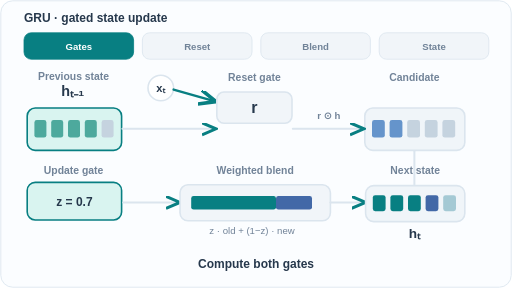
t = 0.00 s
t = 1.50 s: frame unchanged from t = 0.00 s, image omitted
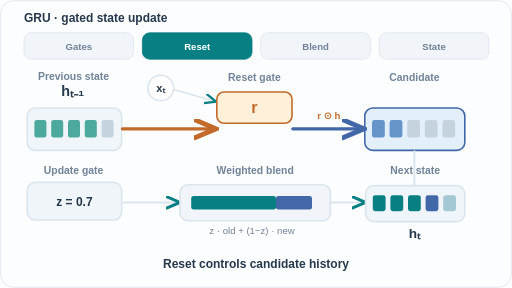
t = 2.50 s
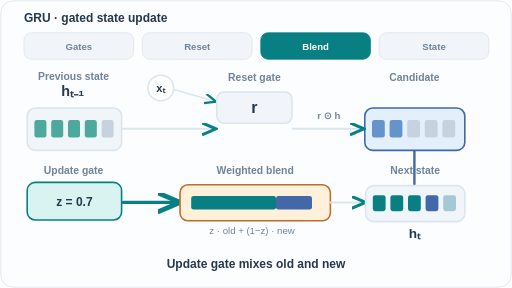
t = 4.00 s
t = 5.50 s: frame unchanged from t = 4.00 s, image omitted
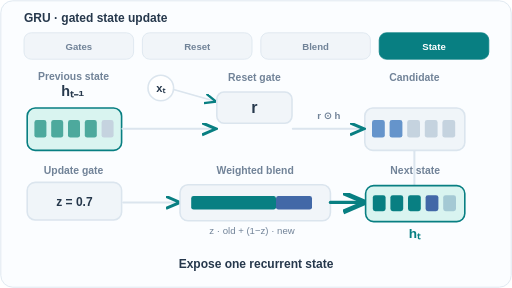
t = 6.50 s

The animated SVG that drew these frames (rendered in a browser with its animation timeline set to each time). Animation: 4 SMIL elements (animate=4); one cycle of 8.00 s, repeats indefinitely.

<svg xmlns="http://www.w3.org/2000/svg" viewBox="0 0 640 360" role="img" aria-labelledby="title desc"><title id="title">GRU: reset and update gates</title><desc id="desc">Four schematic stages show the reset gate controlling the candidate, and the update gate retaining 70 percent of old state in this illustration. The Cho et al. convention uses z for retention.</desc><defs><marker id="arrow-teal" markerWidth="8" markerHeight="8" refX="7" refY="3" orient="auto"><path d="M0 0 L7 3 L0 6" fill="none" stroke="#087f82" stroke-width="1.5"/></marker><marker id="arrow-blue" markerWidth="8" markerHeight="8" refX="7" refY="3" orient="auto"><path d="M0 0 L7 3 L0 6" fill="none" stroke="#4268a7" stroke-width="1.5"/></marker><marker id="arrow-orange" markerWidth="8" markerHeight="8" refX="7" refY="3" orient="auto"><path d="M0 0 L7 3 L0 6" fill="none" stroke="#c16a29" stroke-width="1.5"/></marker></defs><style>@media (prefers-reduced-motion:reduce){.frame{display:none!important}.reduced{display:inline!important}}</style><g class="reduced" display="none"><rect x="0" y="0" width="640" height="360" rx="16" fill="#fbfdff" stroke="none" stroke-width="0"/><rect x="1" y="1" width="638" height="358" rx="15" fill="none" stroke="#dbe5ee" stroke-width="1"/><text x="30" y="27" fill="#26384c" font-family="Arial,Helvetica,sans-serif" font-size="15" font-weight="700" text-anchor="start">GRU · gated state update</text><rect x="30" y="41" width="137" height="33" rx="9" fill="#f1f5f9" stroke="#dbe5ee" stroke-width="1"/><text x="98.5" y="62" fill="#718398" font-family="Arial,Helvetica,sans-serif" font-size="12" font-weight="600" text-anchor="middle">Gates</text><rect x="178" y="41" width="137" height="33" rx="9" fill="#f1f5f9" stroke="#dbe5ee" stroke-width="1"/><text x="246.5" y="62" fill="#718398" font-family="Arial,Helvetica,sans-serif" font-size="12" font-weight="600" text-anchor="middle">Reset</text><rect x="326" y="41" width="137" height="33" rx="9" fill="#f1f5f9" stroke="#dbe5ee" stroke-width="1"/><text x="394.5" y="62" fill="#718398" font-family="Arial,Helvetica,sans-serif" font-size="12" font-weight="600" text-anchor="middle">Blend</text><rect x="474" y="41" width="137" height="33" rx="9" fill="#087f82" stroke="#087f82" stroke-width="1"/><text x="542.5" y="62" fill="#fff" font-family="Arial,Helvetica,sans-serif" font-size="12" font-weight="600" text-anchor="middle">State</text><text x="92" y="100" fill="#718398" font-family="Arial,Helvetica,sans-serif" font-size="13" font-weight="600" text-anchor="middle">Previous state</text><text x="91" y="120" fill="#26384c" font-family="Arial,Helvetica,sans-serif" font-size="18" font-weight="700" text-anchor="middle">hₜ₋₁</text><rect x="34" y="135" width="118" height="53" rx="10" fill="#d9f4f0" stroke="#087f82" stroke-width="2"/><rect x="43" y="150" width="15" height="22" rx="3" fill="#4da99d" stroke="none" stroke-width="0"/><rect x="64" y="150" width="15" height="22" rx="3" fill="#4da99d" stroke="none" stroke-width="0"/><rect x="85" y="150" width="15" height="22" rx="3" fill="#4da99d" stroke="none" stroke-width="0"/><rect x="106" y="150" width="15" height="22" rx="3" fill="#4da99d" stroke="none" stroke-width="0"/><rect x="127" y="150" width="15" height="22" rx="3" fill="#c5d3df" stroke="none" stroke-width="0"/><circle cx="201" cy="110" r="16" fill="#fff" stroke="#dbe5ee" stroke-width="2"/><text x="201" y="115" fill="#26384c" font-family="Arial,Helvetica,sans-serif" font-size="14" font-weight="700" text-anchor="middle">xₜ</text><path d="M217 112 L270 127" fill="none" stroke="#dbe5ee" stroke-width="2" stroke-linecap="round"  marker-end="url(#arrow-teal)"/><text x="318" y="101" fill="#718398" font-family="Arial,Helvetica,sans-serif" font-size="13" font-weight="600" text-anchor="middle">Reset gate</text><rect x="271" y="115" width="94" height="39" rx="9" fill="#f1f5f9" stroke="#dbe5ee" stroke-width="2"/><text x="318" y="141" fill="#26384c" font-family="Arial,Helvetica,sans-serif" font-size="20" font-weight="700" text-anchor="middle">r</text><text x="518" y="101" fill="#718398" font-family="Arial,Helvetica,sans-serif" font-size="13" font-weight="600" text-anchor="middle">Candidate</text><rect x="456" y="135" width="125" height="53" rx="10" fill="#f0f5f9" stroke="#dbe5ee" stroke-width="2"/><rect x="465" y="150" width="16" height="22" rx="3" fill="#6594cb" stroke="none" stroke-width="0"/><rect x="487" y="150" width="16" height="22" rx="3" fill="#6594cb" stroke="none" stroke-width="0"/><rect x="509" y="150" width="16" height="22" rx="3" fill="#c5d3df" stroke="none" stroke-width="0"/><rect x="531" y="150" width="16" height="22" rx="3" fill="#c5d3df" stroke="none" stroke-width="0"/><rect x="553" y="150" width="16" height="22" rx="3" fill="#c5d3df" stroke="none" stroke-width="0"/><path d="M153 161 L270 161" fill="none" stroke="#dbe5ee" stroke-width="2.5" stroke-linecap="round"  marker-end="url(#arrow-teal)"/><path d="M366 161 L455 161" fill="none" stroke="#dbe5ee" stroke-width="2.5" stroke-linecap="round"  marker-end="url(#arrow-teal)"/><text x="411" y="149" fill="#718398" font-family="Arial,Helvetica,sans-serif" font-size="12" font-weight="600" text-anchor="middle">r ⊙ h</text><text x="92" y="217" fill="#718398" font-family="Arial,Helvetica,sans-serif" font-size="13" font-weight="600" text-anchor="middle">Update gate</text><rect x="34" y="228" width="118" height="47" rx="10" fill="#f0f5f9" stroke="#dbe5ee" stroke-width="2"/><text x="93" y="258" fill="#26384c" font-family="Arial,Helvetica,sans-serif" font-size="15" font-weight="700" text-anchor="middle">z = 0.7</text><path d="M154 253 L225 253" fill="none" stroke="#dbe5ee" stroke-width="2.5" stroke-linecap="round"  marker-end="url(#arrow-teal)"/><text x="319" y="218" fill="#718398" font-family="Arial,Helvetica,sans-serif" font-size="13" font-weight="600" text-anchor="middle">Weighted blend</text><rect x="225" y="231" width="188" height="45" rx="10" fill="#f1f5f9" stroke="#dbe5ee" stroke-width="2"/><rect x="239" y="245" width="106" height="17" rx="3" fill="#087f82" stroke="none" stroke-width="0"/><rect x="345" y="245" width="45" height="17" rx="3" fill="#4268a7" stroke="none" stroke-width="0"/><text x="315" y="293" fill="#718398" font-family="Arial,Helvetica,sans-serif" font-size="12" font-weight="500" text-anchor="middle">z · old  +  (1−z) · new</text><path d="M518 189 L518 234" fill="none" stroke="#dbe5ee" stroke-width="2.5" stroke-linecap="round"  /><path d="M413 253 L457 253" fill="none" stroke="#087f82" stroke-width="4" stroke-linecap="round"  marker-end="url(#arrow-teal)"/><text x="519" y="217" fill="#718398" font-family="Arial,Helvetica,sans-serif" font-size="13" font-weight="600" text-anchor="middle">Next state</text><rect x="457" y="232" width="124" height="45" rx="10" fill="#d9f4f0" stroke="#087f82" stroke-width="2"/><rect x="466" y="244" width="16" height="20" rx="3" fill="#087f82" stroke="none" stroke-width="0"/><rect x="488" y="244" width="16" height="20" rx="3" fill="#087f82" stroke="none" stroke-width="0"/><rect x="510" y="244" width="16" height="20" rx="3" fill="#087f82" stroke="none" stroke-width="0"/><rect x="532" y="244" width="16" height="20" rx="3" fill="#4268a7" stroke="none" stroke-width="0"/><rect x="554" y="244" width="16" height="20" rx="3" fill="#a4c9d4" stroke="none" stroke-width="0"/><text x="518" y="297" fill="#087f82" font-family="Arial,Helvetica,sans-serif" font-size="17" font-weight="700" text-anchor="middle">hₜ</text><text x="320" y="335" fill="#26384c" font-family="Arial,Helvetica,sans-serif" font-size="15" font-weight="600" text-anchor="middle">Expose one recurrent state</text></g><g class="frame" opacity="1"><rect x="0" y="0" width="640" height="360" rx="16" fill="#fbfdff" stroke="none" stroke-width="0"/><rect x="1" y="1" width="638" height="358" rx="15" fill="none" stroke="#dbe5ee" stroke-width="1"/><text x="30" y="27" fill="#26384c" font-family="Arial,Helvetica,sans-serif" font-size="15" font-weight="700" text-anchor="start">GRU · gated state update</text><rect x="30" y="41" width="137" height="33" rx="9" fill="#087f82" stroke="#087f82" stroke-width="1"/><text x="98.5" y="62" fill="#fff" font-family="Arial,Helvetica,sans-serif" font-size="12" font-weight="600" text-anchor="middle">Gates</text><rect x="178" y="41" width="137" height="33" rx="9" fill="#f1f5f9" stroke="#dbe5ee" stroke-width="1"/><text x="246.5" y="62" fill="#718398" font-family="Arial,Helvetica,sans-serif" font-size="12" font-weight="600" text-anchor="middle">Reset</text><rect x="326" y="41" width="137" height="33" rx="9" fill="#f1f5f9" stroke="#dbe5ee" stroke-width="1"/><text x="394.5" y="62" fill="#718398" font-family="Arial,Helvetica,sans-serif" font-size="12" font-weight="600" text-anchor="middle">Blend</text><rect x="474" y="41" width="137" height="33" rx="9" fill="#f1f5f9" stroke="#dbe5ee" stroke-width="1"/><text x="542.5" y="62" fill="#718398" font-family="Arial,Helvetica,sans-serif" font-size="12" font-weight="600" text-anchor="middle">State</text><text x="92" y="100" fill="#718398" font-family="Arial,Helvetica,sans-serif" font-size="13" font-weight="600" text-anchor="middle">Previous state</text><text x="91" y="120" fill="#26384c" font-family="Arial,Helvetica,sans-serif" font-size="18" font-weight="700" text-anchor="middle">hₜ₋₁</text><rect x="34" y="135" width="118" height="53" rx="10" fill="#d9f4f0" stroke="#087f82" stroke-width="2"/><rect x="43" y="150" width="15" height="22" rx="3" fill="#4da99d" stroke="none" stroke-width="0"/><rect x="64" y="150" width="15" height="22" rx="3" fill="#4da99d" stroke="none" stroke-width="0"/><rect x="85" y="150" width="15" height="22" rx="3" fill="#4da99d" stroke="none" stroke-width="0"/><rect x="106" y="150" width="15" height="22" rx="3" fill="#4da99d" stroke="none" stroke-width="0"/><rect x="127" y="150" width="15" height="22" rx="3" fill="#c5d3df" stroke="none" stroke-width="0"/><circle cx="201" cy="110" r="16" fill="#fff" stroke="#dbe5ee" stroke-width="2"/><text x="201" y="115" fill="#26384c" font-family="Arial,Helvetica,sans-serif" font-size="14" font-weight="700" text-anchor="middle">xₜ</text><path d="M217 112 L270 127" fill="none" stroke="#087f82" stroke-width="3" stroke-linecap="round"  marker-end="url(#arrow-teal)"/><text x="318" y="101" fill="#718398" font-family="Arial,Helvetica,sans-serif" font-size="13" font-weight="600" text-anchor="middle">Reset gate</text><rect x="271" y="115" width="94" height="39" rx="9" fill="#f1f5f9" stroke="#dbe5ee" stroke-width="2"/><text x="318" y="141" fill="#26384c" font-family="Arial,Helvetica,sans-serif" font-size="20" font-weight="700" text-anchor="middle">r</text><text x="518" y="101" fill="#718398" font-family="Arial,Helvetica,sans-serif" font-size="13" font-weight="600" text-anchor="middle">Candidate</text><rect x="456" y="135" width="125" height="53" rx="10" fill="#f0f5f9" stroke="#dbe5ee" stroke-width="2"/><rect x="465" y="150" width="16" height="22" rx="3" fill="#6594cb" stroke="none" stroke-width="0"/><rect x="487" y="150" width="16" height="22" rx="3" fill="#6594cb" stroke="none" stroke-width="0"/><rect x="509" y="150" width="16" height="22" rx="3" fill="#c5d3df" stroke="none" stroke-width="0"/><rect x="531" y="150" width="16" height="22" rx="3" fill="#c5d3df" stroke="none" stroke-width="0"/><rect x="553" y="150" width="16" height="22" rx="3" fill="#c5d3df" stroke="none" stroke-width="0"/><path d="M153 161 L270 161" fill="none" stroke="#dbe5ee" stroke-width="2.5" stroke-linecap="round"  marker-end="url(#arrow-teal)"/><path d="M366 161 L455 161" fill="none" stroke="#dbe5ee" stroke-width="2.5" stroke-linecap="round"  marker-end="url(#arrow-teal)"/><text x="411" y="149" fill="#718398" font-family="Arial,Helvetica,sans-serif" font-size="12" font-weight="600" text-anchor="middle">r ⊙ h</text><text x="92" y="217" fill="#718398" font-family="Arial,Helvetica,sans-serif" font-size="13" font-weight="600" text-anchor="middle">Update gate</text><rect x="34" y="228" width="118" height="47" rx="10" fill="#d9f4f0" stroke="#087f82" stroke-width="2"/><text x="93" y="258" fill="#26384c" font-family="Arial,Helvetica,sans-serif" font-size="15" font-weight="700" text-anchor="middle">z = 0.7</text><path d="M154 253 L225 253" fill="none" stroke="#dbe5ee" stroke-width="2.5" stroke-linecap="round"  marker-end="url(#arrow-teal)"/><text x="319" y="218" fill="#718398" font-family="Arial,Helvetica,sans-serif" font-size="13" font-weight="600" text-anchor="middle">Weighted blend</text><rect x="225" y="231" width="188" height="45" rx="10" fill="#f1f5f9" stroke="#dbe5ee" stroke-width="2"/><rect x="239" y="245" width="106" height="17" rx="3" fill="#087f82" stroke="none" stroke-width="0"/><rect x="345" y="245" width="45" height="17" rx="3" fill="#4268a7" stroke="none" stroke-width="0"/><text x="315" y="293" fill="#718398" font-family="Arial,Helvetica,sans-serif" font-size="12" font-weight="500" text-anchor="middle">z · old  +  (1−z) · new</text><path d="M518 189 L518 234" fill="none" stroke="#dbe5ee" stroke-width="2.5" stroke-linecap="round"  /><path d="M413 253 L457 253" fill="none" stroke="#dbe5ee" stroke-width="2.5" stroke-linecap="round"  marker-end="url(#arrow-teal)"/><text x="519" y="217" fill="#718398" font-family="Arial,Helvetica,sans-serif" font-size="13" font-weight="600" text-anchor="middle">Next state</text><rect x="457" y="232" width="124" height="45" rx="10" fill="#f0f5f9" stroke="#dbe5ee" stroke-width="2"/><rect x="466" y="244" width="16" height="20" rx="3" fill="#087f82" stroke="none" stroke-width="0"/><rect x="488" y="244" width="16" height="20" rx="3" fill="#087f82" stroke="none" stroke-width="0"/><rect x="510" y="244" width="16" height="20" rx="3" fill="#087f82" stroke="none" stroke-width="0"/><rect x="532" y="244" width="16" height="20" rx="3" fill="#4268a7" stroke="none" stroke-width="0"/><rect x="554" y="244" width="16" height="20" rx="3" fill="#a4c9d4" stroke="none" stroke-width="0"/><text x="518" y="297" fill="#26384c" font-family="Arial,Helvetica,sans-serif" font-size="17" font-weight="700" text-anchor="middle">hₜ</text><text x="320" y="335" fill="#26384c" font-family="Arial,Helvetica,sans-serif" font-size="15" font-weight="600" text-anchor="middle">Compute both gates</text><animate attributeName="opacity" calcMode="discrete" values="1;0;0;0;0" keyTimes="0;0.25;0.5;0.75;1" dur="8s" repeatCount="indefinite"/></g><g class="frame" opacity="0"><rect x="0" y="0" width="640" height="360" rx="16" fill="#fbfdff" stroke="none" stroke-width="0"/><rect x="1" y="1" width="638" height="358" rx="15" fill="none" stroke="#dbe5ee" stroke-width="1"/><text x="30" y="27" fill="#26384c" font-family="Arial,Helvetica,sans-serif" font-size="15" font-weight="700" text-anchor="start">GRU · gated state update</text><rect x="30" y="41" width="137" height="33" rx="9" fill="#f1f5f9" stroke="#dbe5ee" stroke-width="1"/><text x="98.5" y="62" fill="#718398" font-family="Arial,Helvetica,sans-serif" font-size="12" font-weight="600" text-anchor="middle">Gates</text><rect x="178" y="41" width="137" height="33" rx="9" fill="#087f82" stroke="#087f82" stroke-width="1"/><text x="246.5" y="62" fill="#fff" font-family="Arial,Helvetica,sans-serif" font-size="12" font-weight="600" text-anchor="middle">Reset</text><rect x="326" y="41" width="137" height="33" rx="9" fill="#f1f5f9" stroke="#dbe5ee" stroke-width="1"/><text x="394.5" y="62" fill="#718398" font-family="Arial,Helvetica,sans-serif" font-size="12" font-weight="600" text-anchor="middle">Blend</text><rect x="474" y="41" width="137" height="33" rx="9" fill="#f1f5f9" stroke="#dbe5ee" stroke-width="1"/><text x="542.5" y="62" fill="#718398" font-family="Arial,Helvetica,sans-serif" font-size="12" font-weight="600" text-anchor="middle">State</text><text x="92" y="100" fill="#718398" font-family="Arial,Helvetica,sans-serif" font-size="13" font-weight="600" text-anchor="middle">Previous state</text><text x="91" y="120" fill="#26384c" font-family="Arial,Helvetica,sans-serif" font-size="18" font-weight="700" text-anchor="middle">hₜ₋₁</text><rect x="34" y="135" width="118" height="53" rx="10" fill="#f0f5f9" stroke="#dbe5ee" stroke-width="2"/><rect x="43" y="150" width="15" height="22" rx="3" fill="#4da99d" stroke="none" stroke-width="0"/><rect x="64" y="150" width="15" height="22" rx="3" fill="#4da99d" stroke="none" stroke-width="0"/><rect x="85" y="150" width="15" height="22" rx="3" fill="#4da99d" stroke="none" stroke-width="0"/><rect x="106" y="150" width="15" height="22" rx="3" fill="#4da99d" stroke="none" stroke-width="0"/><rect x="127" y="150" width="15" height="22" rx="3" fill="#c5d3df" stroke="none" stroke-width="0"/><circle cx="201" cy="110" r="16" fill="#fff" stroke="#dbe5ee" stroke-width="2"/><text x="201" y="115" fill="#26384c" font-family="Arial,Helvetica,sans-serif" font-size="14" font-weight="700" text-anchor="middle">xₜ</text><path d="M217 112 L270 127" fill="none" stroke="#dbe5ee" stroke-width="2" stroke-linecap="round"  marker-end="url(#arrow-teal)"/><text x="318" y="101" fill="#718398" font-family="Arial,Helvetica,sans-serif" font-size="13" font-weight="600" text-anchor="middle">Reset gate</text><rect x="271" y="115" width="94" height="39" rx="9" fill="#fff0da" stroke="#c16a29" stroke-width="2"/><text x="318" y="141" fill="#c16a29" font-family="Arial,Helvetica,sans-serif" font-size="20" font-weight="700" text-anchor="middle">r</text><text x="518" y="101" fill="#718398" font-family="Arial,Helvetica,sans-serif" font-size="13" font-weight="600" text-anchor="middle">Candidate</text><rect x="456" y="135" width="125" height="53" rx="10" fill="#e4effc" stroke="#4268a7" stroke-width="2"/><rect x="465" y="150" width="16" height="22" rx="3" fill="#6594cb" stroke="none" stroke-width="0"/><rect x="487" y="150" width="16" height="22" rx="3" fill="#6594cb" stroke="none" stroke-width="0"/><rect x="509" y="150" width="16" height="22" rx="3" fill="#c5d3df" stroke="none" stroke-width="0"/><rect x="531" y="150" width="16" height="22" rx="3" fill="#c5d3df" stroke="none" stroke-width="0"/><rect x="553" y="150" width="16" height="22" rx="3" fill="#c5d3df" stroke="none" stroke-width="0"/><path d="M153 161 L270 161" fill="none" stroke="#c16a29" stroke-width="4" stroke-linecap="round"  marker-end="url(#arrow-orange)"/><path d="M366 161 L455 161" fill="none" stroke="#4268a7" stroke-width="4" stroke-linecap="round"  marker-end="url(#arrow-blue)"/><text x="411" y="149" fill="#c16a29" font-family="Arial,Helvetica,sans-serif" font-size="12" font-weight="600" text-anchor="middle">r ⊙ h</text><text x="92" y="217" fill="#718398" font-family="Arial,Helvetica,sans-serif" font-size="13" font-weight="600" text-anchor="middle">Update gate</text><rect x="34" y="228" width="118" height="47" rx="10" fill="#f0f5f9" stroke="#dbe5ee" stroke-width="2"/><text x="93" y="258" fill="#26384c" font-family="Arial,Helvetica,sans-serif" font-size="15" font-weight="700" text-anchor="middle">z = 0.7</text><path d="M154 253 L225 253" fill="none" stroke="#dbe5ee" stroke-width="2.5" stroke-linecap="round"  marker-end="url(#arrow-teal)"/><text x="319" y="218" fill="#718398" font-family="Arial,Helvetica,sans-serif" font-size="13" font-weight="600" text-anchor="middle">Weighted blend</text><rect x="225" y="231" width="188" height="45" rx="10" fill="#f1f5f9" stroke="#dbe5ee" stroke-width="2"/><rect x="239" y="245" width="106" height="17" rx="3" fill="#087f82" stroke="none" stroke-width="0"/><rect x="345" y="245" width="45" height="17" rx="3" fill="#4268a7" stroke="none" stroke-width="0"/><text x="315" y="293" fill="#718398" font-family="Arial,Helvetica,sans-serif" font-size="12" font-weight="500" text-anchor="middle">z · old  +  (1−z) · new</text><path d="M518 189 L518 234" fill="none" stroke="#dbe5ee" stroke-width="2.5" stroke-linecap="round"  /><path d="M413 253 L457 253" fill="none" stroke="#dbe5ee" stroke-width="2.5" stroke-linecap="round"  marker-end="url(#arrow-teal)"/><text x="519" y="217" fill="#718398" font-family="Arial,Helvetica,sans-serif" font-size="13" font-weight="600" text-anchor="middle">Next state</text><rect x="457" y="232" width="124" height="45" rx="10" fill="#f0f5f9" stroke="#dbe5ee" stroke-width="2"/><rect x="466" y="244" width="16" height="20" rx="3" fill="#087f82" stroke="none" stroke-width="0"/><rect x="488" y="244" width="16" height="20" rx="3" fill="#087f82" stroke="none" stroke-width="0"/><rect x="510" y="244" width="16" height="20" rx="3" fill="#087f82" stroke="none" stroke-width="0"/><rect x="532" y="244" width="16" height="20" rx="3" fill="#4268a7" stroke="none" stroke-width="0"/><rect x="554" y="244" width="16" height="20" rx="3" fill="#a4c9d4" stroke="none" stroke-width="0"/><text x="518" y="297" fill="#26384c" font-family="Arial,Helvetica,sans-serif" font-size="17" font-weight="700" text-anchor="middle">hₜ</text><text x="320" y="335" fill="#26384c" font-family="Arial,Helvetica,sans-serif" font-size="15" font-weight="600" text-anchor="middle">Reset controls candidate history</text><animate attributeName="opacity" calcMode="discrete" values="0;1;0;0;0" keyTimes="0;0.25;0.5;0.75;1" dur="8s" repeatCount="indefinite"/></g><g class="frame" opacity="0"><rect x="0" y="0" width="640" height="360" rx="16" fill="#fbfdff" stroke="none" stroke-width="0"/><rect x="1" y="1" width="638" height="358" rx="15" fill="none" stroke="#dbe5ee" stroke-width="1"/><text x="30" y="27" fill="#26384c" font-family="Arial,Helvetica,sans-serif" font-size="15" font-weight="700" text-anchor="start">GRU · gated state update</text><rect x="30" y="41" width="137" height="33" rx="9" fill="#f1f5f9" stroke="#dbe5ee" stroke-width="1"/><text x="98.5" y="62" fill="#718398" font-family="Arial,Helvetica,sans-serif" font-size="12" font-weight="600" text-anchor="middle">Gates</text><rect x="178" y="41" width="137" height="33" rx="9" fill="#f1f5f9" stroke="#dbe5ee" stroke-width="1"/><text x="246.5" y="62" fill="#718398" font-family="Arial,Helvetica,sans-serif" font-size="12" font-weight="600" text-anchor="middle">Reset</text><rect x="326" y="41" width="137" height="33" rx="9" fill="#087f82" stroke="#087f82" stroke-width="1"/><text x="394.5" y="62" fill="#fff" font-family="Arial,Helvetica,sans-serif" font-size="12" font-weight="600" text-anchor="middle">Blend</text><rect x="474" y="41" width="137" height="33" rx="9" fill="#f1f5f9" stroke="#dbe5ee" stroke-width="1"/><text x="542.5" y="62" fill="#718398" font-family="Arial,Helvetica,sans-serif" font-size="12" font-weight="600" text-anchor="middle">State</text><text x="92" y="100" fill="#718398" font-family="Arial,Helvetica,sans-serif" font-size="13" font-weight="600" text-anchor="middle">Previous state</text><text x="91" y="120" fill="#26384c" font-family="Arial,Helvetica,sans-serif" font-size="18" font-weight="700" text-anchor="middle">hₜ₋₁</text><rect x="34" y="135" width="118" height="53" rx="10" fill="#f0f5f9" stroke="#dbe5ee" stroke-width="2"/><rect x="43" y="150" width="15" height="22" rx="3" fill="#4da99d" stroke="none" stroke-width="0"/><rect x="64" y="150" width="15" height="22" rx="3" fill="#4da99d" stroke="none" stroke-width="0"/><rect x="85" y="150" width="15" height="22" rx="3" fill="#4da99d" stroke="none" stroke-width="0"/><rect x="106" y="150" width="15" height="22" rx="3" fill="#4da99d" stroke="none" stroke-width="0"/><rect x="127" y="150" width="15" height="22" rx="3" fill="#c5d3df" stroke="none" stroke-width="0"/><circle cx="201" cy="110" r="16" fill="#fff" stroke="#dbe5ee" stroke-width="2"/><text x="201" y="115" fill="#26384c" font-family="Arial,Helvetica,sans-serif" font-size="14" font-weight="700" text-anchor="middle">xₜ</text><path d="M217 112 L270 127" fill="none" stroke="#dbe5ee" stroke-width="2" stroke-linecap="round"  marker-end="url(#arrow-teal)"/><text x="318" y="101" fill="#718398" font-family="Arial,Helvetica,sans-serif" font-size="13" font-weight="600" text-anchor="middle">Reset gate</text><rect x="271" y="115" width="94" height="39" rx="9" fill="#f1f5f9" stroke="#dbe5ee" stroke-width="2"/><text x="318" y="141" fill="#26384c" font-family="Arial,Helvetica,sans-serif" font-size="20" font-weight="700" text-anchor="middle">r</text><text x="518" y="101" fill="#718398" font-family="Arial,Helvetica,sans-serif" font-size="13" font-weight="600" text-anchor="middle">Candidate</text><rect x="456" y="135" width="125" height="53" rx="10" fill="#e4effc" stroke="#4268a7" stroke-width="2"/><rect x="465" y="150" width="16" height="22" rx="3" fill="#6594cb" stroke="none" stroke-width="0"/><rect x="487" y="150" width="16" height="22" rx="3" fill="#6594cb" stroke="none" stroke-width="0"/><rect x="509" y="150" width="16" height="22" rx="3" fill="#c5d3df" stroke="none" stroke-width="0"/><rect x="531" y="150" width="16" height="22" rx="3" fill="#c5d3df" stroke="none" stroke-width="0"/><rect x="553" y="150" width="16" height="22" rx="3" fill="#c5d3df" stroke="none" stroke-width="0"/><path d="M153 161 L270 161" fill="none" stroke="#dbe5ee" stroke-width="2.5" stroke-linecap="round"  marker-end="url(#arrow-teal)"/><path d="M366 161 L455 161" fill="none" stroke="#dbe5ee" stroke-width="2.5" stroke-linecap="round"  marker-end="url(#arrow-teal)"/><text x="411" y="149" fill="#718398" font-family="Arial,Helvetica,sans-serif" font-size="12" font-weight="600" text-anchor="middle">r ⊙ h</text><text x="92" y="217" fill="#718398" font-family="Arial,Helvetica,sans-serif" font-size="13" font-weight="600" text-anchor="middle">Update gate</text><rect x="34" y="228" width="118" height="47" rx="10" fill="#d9f4f0" stroke="#087f82" stroke-width="2"/><text x="93" y="258" fill="#26384c" font-family="Arial,Helvetica,sans-serif" font-size="15" font-weight="700" text-anchor="middle">z = 0.7</text><path d="M154 253 L225 253" fill="none" stroke="#087f82" stroke-width="4" stroke-linecap="round"  marker-end="url(#arrow-teal)"/><text x="319" y="218" fill="#718398" font-family="Arial,Helvetica,sans-serif" font-size="13" font-weight="600" text-anchor="middle">Weighted blend</text><rect x="225" y="231" width="188" height="45" rx="10" fill="#fff0da" stroke="#c16a29" stroke-width="2"/><rect x="239" y="245" width="106" height="17" rx="3" fill="#087f82" stroke="none" stroke-width="0"/><rect x="345" y="245" width="45" height="17" rx="3" fill="#4268a7" stroke="none" stroke-width="0"/><text x="315" y="293" fill="#718398" font-family="Arial,Helvetica,sans-serif" font-size="12" font-weight="500" text-anchor="middle">z · old  +  (1−z) · new</text><path d="M518 189 L518 234" fill="none" stroke="#4268a7" stroke-width="3" stroke-linecap="round"  /><path d="M413 253 L457 253" fill="none" stroke="#dbe5ee" stroke-width="2.5" stroke-linecap="round"  marker-end="url(#arrow-teal)"/><text x="519" y="217" fill="#718398" font-family="Arial,Helvetica,sans-serif" font-size="13" font-weight="600" text-anchor="middle">Next state</text><rect x="457" y="232" width="124" height="45" rx="10" fill="#f0f5f9" stroke="#dbe5ee" stroke-width="2"/><rect x="466" y="244" width="16" height="20" rx="3" fill="#087f82" stroke="none" stroke-width="0"/><rect x="488" y="244" width="16" height="20" rx="3" fill="#087f82" stroke="none" stroke-width="0"/><rect x="510" y="244" width="16" height="20" rx="3" fill="#087f82" stroke="none" stroke-width="0"/><rect x="532" y="244" width="16" height="20" rx="3" fill="#4268a7" stroke="none" stroke-width="0"/><rect x="554" y="244" width="16" height="20" rx="3" fill="#a4c9d4" stroke="none" stroke-width="0"/><text x="518" y="297" fill="#26384c" font-family="Arial,Helvetica,sans-serif" font-size="17" font-weight="700" text-anchor="middle">hₜ</text><text x="320" y="335" fill="#26384c" font-family="Arial,Helvetica,sans-serif" font-size="15" font-weight="600" text-anchor="middle">Update gate mixes old and new</text><animate attributeName="opacity" calcMode="discrete" values="0;0;1;0;0" keyTimes="0;0.25;0.5;0.75;1" dur="8s" repeatCount="indefinite"/></g><g class="frame" opacity="0"><rect x="0" y="0" width="640" height="360" rx="16" fill="#fbfdff" stroke="none" stroke-width="0"/><rect x="1" y="1" width="638" height="358" rx="15" fill="none" stroke="#dbe5ee" stroke-width="1"/><text x="30" y="27" fill="#26384c" font-family="Arial,Helvetica,sans-serif" font-size="15" font-weight="700" text-anchor="start">GRU · gated state update</text><rect x="30" y="41" width="137" height="33" rx="9" fill="#f1f5f9" stroke="#dbe5ee" stroke-width="1"/><text x="98.5" y="62" fill="#718398" font-family="Arial,Helvetica,sans-serif" font-size="12" font-weight="600" text-anchor="middle">Gates</text><rect x="178" y="41" width="137" height="33" rx="9" fill="#f1f5f9" stroke="#dbe5ee" stroke-width="1"/><text x="246.5" y="62" fill="#718398" font-family="Arial,Helvetica,sans-serif" font-size="12" font-weight="600" text-anchor="middle">Reset</text><rect x="326" y="41" width="137" height="33" rx="9" fill="#f1f5f9" stroke="#dbe5ee" stroke-width="1"/><text x="394.5" y="62" fill="#718398" font-family="Arial,Helvetica,sans-serif" font-size="12" font-weight="600" text-anchor="middle">Blend</text><rect x="474" y="41" width="137" height="33" rx="9" fill="#087f82" stroke="#087f82" stroke-width="1"/><text x="542.5" y="62" fill="#fff" font-family="Arial,Helvetica,sans-serif" font-size="12" font-weight="600" text-anchor="middle">State</text><text x="92" y="100" fill="#718398" font-family="Arial,Helvetica,sans-serif" font-size="13" font-weight="600" text-anchor="middle">Previous state</text><text x="91" y="120" fill="#26384c" font-family="Arial,Helvetica,sans-serif" font-size="18" font-weight="700" text-anchor="middle">hₜ₋₁</text><rect x="34" y="135" width="118" height="53" rx="10" fill="#d9f4f0" stroke="#087f82" stroke-width="2"/><rect x="43" y="150" width="15" height="22" rx="3" fill="#4da99d" stroke="none" stroke-width="0"/><rect x="64" y="150" width="15" height="22" rx="3" fill="#4da99d" stroke="none" stroke-width="0"/><rect x="85" y="150" width="15" height="22" rx="3" fill="#4da99d" stroke="none" stroke-width="0"/><rect x="106" y="150" width="15" height="22" rx="3" fill="#4da99d" stroke="none" stroke-width="0"/><rect x="127" y="150" width="15" height="22" rx="3" fill="#c5d3df" stroke="none" stroke-width="0"/><circle cx="201" cy="110" r="16" fill="#fff" stroke="#dbe5ee" stroke-width="2"/><text x="201" y="115" fill="#26384c" font-family="Arial,Helvetica,sans-serif" font-size="14" font-weight="700" text-anchor="middle">xₜ</text><path d="M217 112 L270 127" fill="none" stroke="#dbe5ee" stroke-width="2" stroke-linecap="round"  marker-end="url(#arrow-teal)"/><text x="318" y="101" fill="#718398" font-family="Arial,Helvetica,sans-serif" font-size="13" font-weight="600" text-anchor="middle">Reset gate</text><rect x="271" y="115" width="94" height="39" rx="9" fill="#f1f5f9" stroke="#dbe5ee" stroke-width="2"/><text x="318" y="141" fill="#26384c" font-family="Arial,Helvetica,sans-serif" font-size="20" font-weight="700" text-anchor="middle">r</text><text x="518" y="101" fill="#718398" font-family="Arial,Helvetica,sans-serif" font-size="13" font-weight="600" text-anchor="middle">Candidate</text><rect x="456" y="135" width="125" height="53" rx="10" fill="#f0f5f9" stroke="#dbe5ee" stroke-width="2"/><rect x="465" y="150" width="16" height="22" rx="3" fill="#6594cb" stroke="none" stroke-width="0"/><rect x="487" y="150" width="16" height="22" rx="3" fill="#6594cb" stroke="none" stroke-width="0"/><rect x="509" y="150" width="16" height="22" rx="3" fill="#c5d3df" stroke="none" stroke-width="0"/><rect x="531" y="150" width="16" height="22" rx="3" fill="#c5d3df" stroke="none" stroke-width="0"/><rect x="553" y="150" width="16" height="22" rx="3" fill="#c5d3df" stroke="none" stroke-width="0"/><path d="M153 161 L270 161" fill="none" stroke="#dbe5ee" stroke-width="2.5" stroke-linecap="round"  marker-end="url(#arrow-teal)"/><path d="M366 161 L455 161" fill="none" stroke="#dbe5ee" stroke-width="2.5" stroke-linecap="round"  marker-end="url(#arrow-teal)"/><text x="411" y="149" fill="#718398" font-family="Arial,Helvetica,sans-serif" font-size="12" font-weight="600" text-anchor="middle">r ⊙ h</text><text x="92" y="217" fill="#718398" font-family="Arial,Helvetica,sans-serif" font-size="13" font-weight="600" text-anchor="middle">Update gate</text><rect x="34" y="228" width="118" height="47" rx="10" fill="#f0f5f9" stroke="#dbe5ee" stroke-width="2"/><text x="93" y="258" fill="#26384c" font-family="Arial,Helvetica,sans-serif" font-size="15" font-weight="700" text-anchor="middle">z = 0.7</text><path d="M154 253 L225 253" fill="none" stroke="#dbe5ee" stroke-width="2.5" stroke-linecap="round"  marker-end="url(#arrow-teal)"/><text x="319" y="218" fill="#718398" font-family="Arial,Helvetica,sans-serif" font-size="13" font-weight="600" text-anchor="middle">Weighted blend</text><rect x="225" y="231" width="188" height="45" rx="10" fill="#f1f5f9" stroke="#dbe5ee" stroke-width="2"/><rect x="239" y="245" width="106" height="17" rx="3" fill="#087f82" stroke="none" stroke-width="0"/><rect x="345" y="245" width="45" height="17" rx="3" fill="#4268a7" stroke="none" stroke-width="0"/><text x="315" y="293" fill="#718398" font-family="Arial,Helvetica,sans-serif" font-size="12" font-weight="500" text-anchor="middle">z · old  +  (1−z) · new</text><path d="M518 189 L518 234" fill="none" stroke="#dbe5ee" stroke-width="2.5" stroke-linecap="round"  /><path d="M413 253 L457 253" fill="none" stroke="#087f82" stroke-width="4" stroke-linecap="round"  marker-end="url(#arrow-teal)"/><text x="519" y="217" fill="#718398" font-family="Arial,Helvetica,sans-serif" font-size="13" font-weight="600" text-anchor="middle">Next state</text><rect x="457" y="232" width="124" height="45" rx="10" fill="#d9f4f0" stroke="#087f82" stroke-width="2"/><rect x="466" y="244" width="16" height="20" rx="3" fill="#087f82" stroke="none" stroke-width="0"/><rect x="488" y="244" width="16" height="20" rx="3" fill="#087f82" stroke="none" stroke-width="0"/><rect x="510" y="244" width="16" height="20" rx="3" fill="#087f82" stroke="none" stroke-width="0"/><rect x="532" y="244" width="16" height="20" rx="3" fill="#4268a7" stroke="none" stroke-width="0"/><rect x="554" y="244" width="16" height="20" rx="3" fill="#a4c9d4" stroke="none" stroke-width="0"/><text x="518" y="297" fill="#087f82" font-family="Arial,Helvetica,sans-serif" font-size="17" font-weight="700" text-anchor="middle">hₜ</text><text x="320" y="335" fill="#26384c" font-family="Arial,Helvetica,sans-serif" font-size="15" font-weight="600" text-anchor="middle">Expose one recurrent state</text><animate attributeName="opacity" calcMode="discrete" values="0;0;0;1;0" keyTimes="0;0.25;0.5;0.75;1" dur="8s" repeatCount="indefinite"/></g></svg>
